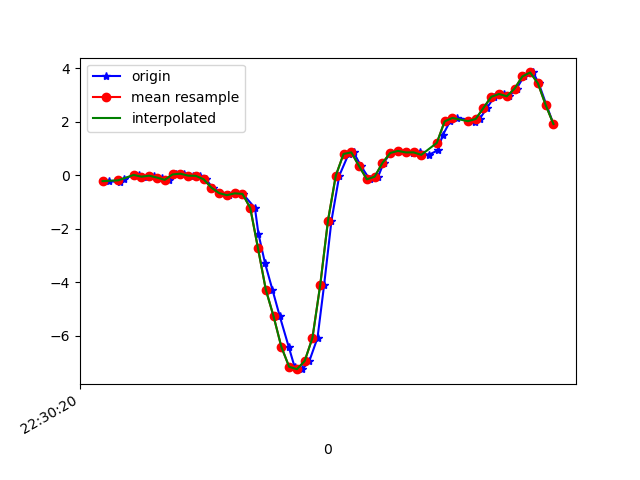

The table this chart was drawn from, first rows:
1617748220556, 443857255810480, -0.22044152, -0.33773056, 0.02208814
1617748220586, 443857274853808, -0.2608, 0.0911, -0.04266
1617748220596, 443857293872352, -0.1215, 0.1265, 0.004984
1617748220621, 443857312890880, 0.001913, -0.1875, -0.02678
1617748220634, 443857331934208, 0.02268, 0.2426, -0.04877
1617748220654, 443857350991728, -0.05306, -0.1251, -0.02434
1617748220672, 443857370038816, -0.01641, 0.2133, -0.09398
1617748220692, 443857389061120, -0.08605, 0.08743, -0.06465
1617748220710, 443857408083392, -0.1716, -0.1142, -0.09398
1617748220729, 443857427130496, 0.03001, 0.1705, -0.1453
1617748220749, 443857446152768, 0.05933, -0.05185, -0.1099
1617748220773, 443857465155840, -0.01397, -0.02252, -0.1392
1617748220791, 443857484201664, -0.02252, 0.2927, -0.1587
1617748220805, 443857503222688, -0.1508, 0.1901, -0.06832
1617748220824, 443857522243744, -0.4636, -0.08605, -0.08542
1617748220843, 443857541289568, -0.6688, 0.4381, -0.0671
1617748220866, 443857560296064, -0.7458, 0.05811, 0.04041
1617748220882, 443857579341120, -0.6774, -0.1007, 0.08806
1617748220901, 443857598361344, -0.6981, 0.09354, 0.1785
1617748220932, 443857617381632, -1.223, -0.1997, 0.3776
1617748220941, 443857636426688, -2.19, -0.951, 0.6378
1617748220958, 443857655449728, -3.293, -1.895, 0.9518
1617748220977, 443857674494912, -4.281, -2.76, 1.15
1617748220996, 443857693515264, -5.282, -3.493, 1.224
1617748221019, 443857712535680, -6.426, -4.246, 1.168
1617748221034, 443857731580864, -7.17, -4.942, 0.9286
1617748221054, 443857750601216, -7.259, -5.446, 0.4961
1617748221072, 443857769621632, -6.953, -5.744, -0.01945
1617748221093, 443857788666816, -6.087, -5.655, -0.3774
1617748221110, 443857807687296, -4.108, -5.027, -0.4471
1617748221129, 443857826707648, -1.694, -4.407, -0.4837
1617748221149, 443857845752832, -0.01519, -4.101, -0.601
1617748221173, 443857864771904, 0.7973, -3.729, -0.5191
1617748221186, 443857883817088, 0.8559, -2.884, -0.2833
1617748221205, 443857902837440, 0.3416, -1.665, -0.07565
1617748221227, 443857921857792, -0.152, -0.6432, 0.0563
1617748221249, 443857940902912, -0.05429, -0.01275, 0.03186
1617748221263, 443857959856384, 0.4588, 0.4808, 0.009871
1617748221281, 443857978899584, 0.8339, 1.004, 0.06851
1617748221300, 443857997917952, 0.9121, 1.334, 0.1137
1617748221323, 443858016961152, 0.8669, 1.497, 0.1382
1617748221338, 443858035979520, 0.8425, 1.749, 0.22
1617748221357, 443858055022720, 0.8571, 2.191, 0.341
1617748221379, 443858074060928, 0.7643, 2.386, 0.3336
1617748221402, 443858093079808, 0.928, 2.34, 0.363
1617748221415, 443858112123520, 1.496, 2.354, 0.3581
1617748221434, 443858131142464, 2.017, 2.558, 0.3019
1617748221452, 443858150161344, 2.145, 2.675, 0.242
1617748221496, 443858169204992, 2.059, 2.664, 0.1577
1617748221497, 443858188237760, 1.988, 2.651, 0.1113
1617748221510, 443858207281856, 2.107, 2.785, 0.1296
1617748221529, 443858226301120, 2.522, 2.855, 0.08562
1617748221548, 443858245320256, 2.937, 2.657, -0.09153
1617748221573, 443858264364224, 3.043, 2.375, -0.3212
1617748221586, 443858283517263, 2.957, 2.355, -0.469
1617748221605, 443858302551247, 3.242, 2.425, -0.5656
1617748221624, 443858321570255, 3.699, 2.189, -0.689
1617748221648, 443858340589391, 3.849, 1.927, -0.8319
1617748221662, 443858359633103, 3.441, 1.749, -0.9443
1617748221682, 443858378652111, 2.63, 1.565, -0.9174
1617748221700, 443858397699023, 1.918, 1.284, -0.8197
